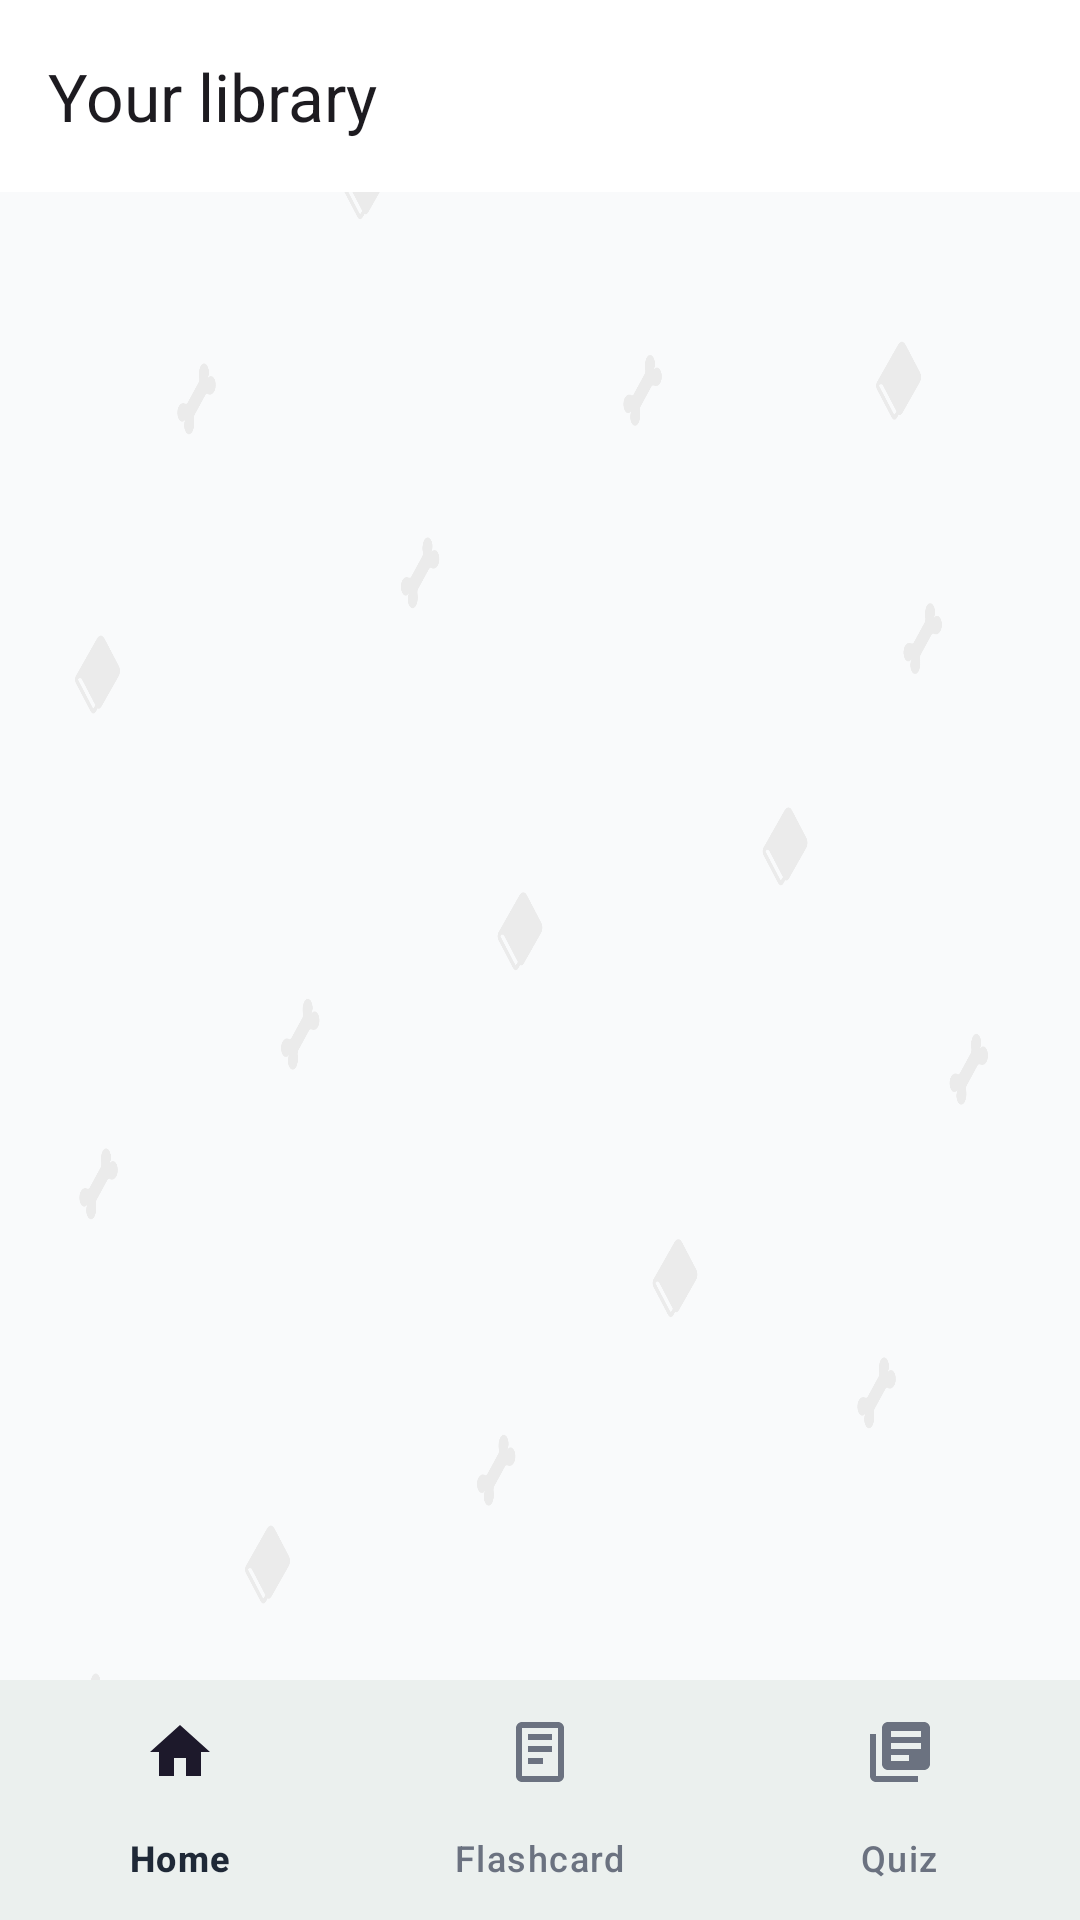

Android layout source for this screen:
<!-- AndroidManifest.xml: application theme Theme.Knowvamobile -->
<!-- res/layout/activity_my_flashcards.xml -->
<?xml version="1.0" encoding="utf-8"?>
<androidx.coordinatorlayout.widget.CoordinatorLayout
    xmlns:android="http://schemas.android.com/apk/res/android"
    xmlns:app="http://schemas.android.com/apk/res-auto"
    android:layout_width="match_parent"
    android:layout_height="match_parent"
    android:background="@drawable/background">

    <com.google.android.material.appbar.AppBarLayout
        android:id="@+id/appBarLayout"
        android:layout_width="match_parent"
        android:layout_height="wrap_content">

        <com.google.android.material.appbar.MaterialToolbar
            android:id="@+id/toolbar"
            android:layout_width="match_parent"
            android:layout_height="?attr/actionBarSize"
            app:title="Your library"/>

    </com.google.android.material.appbar.AppBarLayout>

    <androidx.recyclerview.widget.RecyclerView
        android:id="@+id/rv_my_sets"
        android:layout_width="match_parent"
        android:layout_height="match_parent"
        android:padding="12dp"
        android:paddingBottom="88dp"
        android:clipToPadding="false"
        app:layout_behavior="@string/appbar_scrolling_view_behavior"/>

    <com.google.android.material.bottomnavigation.BottomNavigationView
        android:id="@+id/bottom_nav"
        android:layout_width="match_parent"
        android:layout_height="wrap_content"
        android:layout_gravity="bottom"
        android:background="@android:color/white"
        app:menu="@menu/menu_bottom_nav_main"
        app:labelVisibilityMode="labeled"
        app:itemHorizontalTranslationEnabled="false" />

</androidx.coordinatorlayout.widget.CoordinatorLayout>
<!-- resources referenced by this layout -->
<resources>
  <!-- drawable background: png bitmap (drawable, 104405 bytes) -->
  <style name="Theme.Knowvamobile" parent="Base.Theme.Knowvamobile" />
  <style name="Base.Theme.Knowvamobile" parent="Theme.Material3.DayNight.NoActionBar">
          <item name="colorPrimary">@color/primary</item>
          <item name="colorOnPrimary">@color/on_primary</item>
          <item name="colorSurface">@color/surface</item>
          <item name="colorOnSurface">@color/on_surface</item>
          <item name="colorSurfaceVariant">@color/surface_variant</item>
          <item name="colorOnSurfaceVariant">@color/on_surface_variant</item>
      </style>
  <color name="primary">#0F5136</color>
  <color name="on_primary">#a8e1bd</color>
  <color name="surface">#FFFFFF</color>
  <color name="on_surface">#1F2937</color>
  <color name="surface_variant">#F2F4F7</color>
  <color name="on_surface_variant">#6B7280</color>
</resources>
